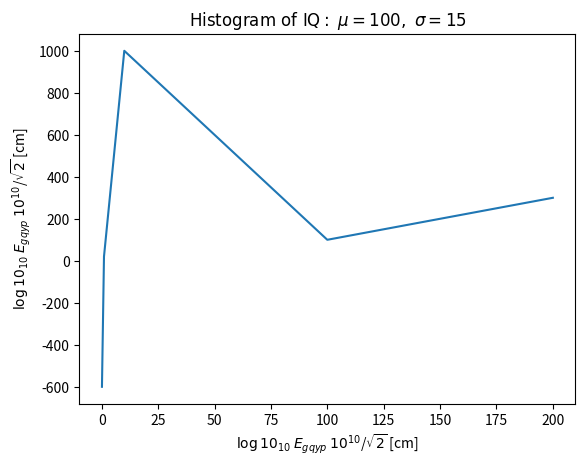

Recreate this plot in Python.
#!/usr/bin/env python
import numpy as np
import matplotlib.pyplot as plt

xs = np.array([0.1, 1, 10, 100, 200])
ys = np.array([-600, 20, 1000, 100, 300])

# the histogram of the data
fig, ax = plt.subplots()
ax.plot(xs, ys)
#ax.get_yaxis().get_major_formatter().set_scientific(False)
#ax.ticklabel_format(axis='y', style='sci', scilimits=(0,100), useOffset=False)

plt.title(r'$\mathrm{Histogram\ of\ IQ:}\ \mu=100,\ \sigma=15$')

# add a 'best fit' line
#y = mlab.normpdf( bins, mu, sigma)
#l = plt.plot(bins, bins, 'r--')

ax.set_xlabel(r"$\log{10}_{10}$ $E_{gqyp}$ $10^{10}$/$\sqrt{2}$ [cm]")
ax.set_ylabel(r"$\log{10}_{10}$ $E_{gqyp}$ $10^{10}$/$\sqrt{2}$ [cm]")
#ax.set_xscale('log')
#plt.axis([40, 160, 0, 0.03])
#plt.grid(True)

#plt.show()
plt.savefig("test_graph.pdf")
